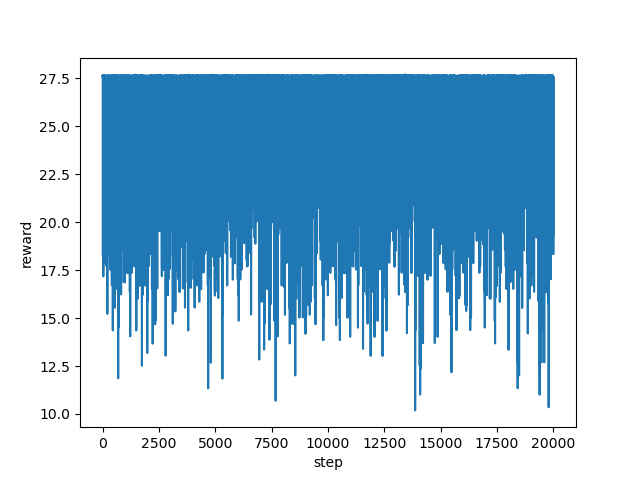

Source data for this figure (header and first rows):
step, reward
0, 27.6
1, 27.64
2, 27.61
3, 27.58
4, 27.61
5, 27.59
6, 27.59
7, 27.61
8, 27.63
9, 27.65
10, 27.63
11, 27.64
12, 24.9
13, 22.88
14, 18.53
15, 18.21
16, 21.73
17, 20.09
18, 23.85
19, 27.61
20, 27.66
21, 27.61
22, 27.63
23, 27.61
24, 27.63
25, 27.59
26, 27.6
27, 27.64
28, 27.62
29, 27.6
30, 27.56
31, 27.59
32, 22.87
33, 17.7
34, 17.17
35, 21.84
36, 25.41
37, 24.35
38, 24.37
39, 24.04
40, 26.05
41, 24.2
42, 22.53
43, 23.55
44, 19.02
45, 19.03
46, 20.86
47, 21.87
48, 24.36
49, 26.23
50, 27.64
51, 27.63
52, 27.56
53, 27.62
54, 24.56
55, 24.53
56, 23.81
57, 22.72
58, 26.73
59, 27.61
... 19,940 more rows
